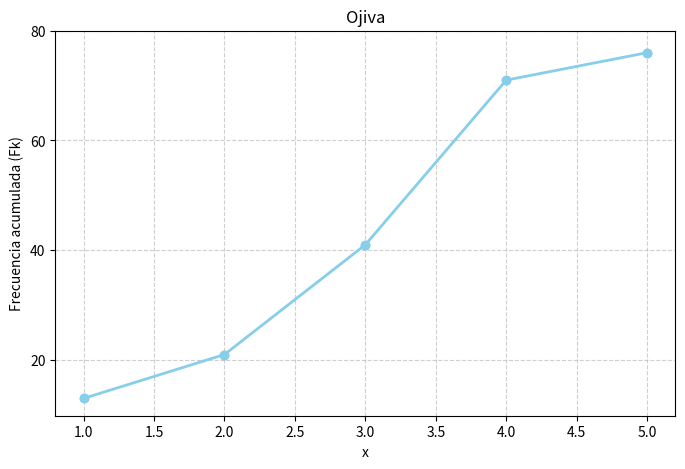

This chart was generated by the following Python code:
import matplotlib.pyplot as plt

# Datos de la tabla
x = [1, 2, 3, 4, 5]
Fk = [13, 21, 41, 71, 76]  # Frecuencia acumulada absoluta

# Gráfico de ojiva (línea azul/celeste)
plt.figure(figsize=(8,5))
plt.plot(x, Fk, marker='o', color='skyblue', linewidth=2)  # línea celeste
plt.scatter(x, Fk, color='skyblue')  # puntos celestes

plt.xlabel("x")
plt.ylabel("Frecuencia acumulada (Fk)")
plt.title("Ojiva")
plt.grid(True, linestyle='--', alpha=0.6)

# Ajustar ticks del eje Y a 20, 40, 60, 80
plt.yticks([20, 40, 60, 80])

# Guardar sin mostrar
plt.savefig("ojiva.png", dpi=300)
plt.close()
